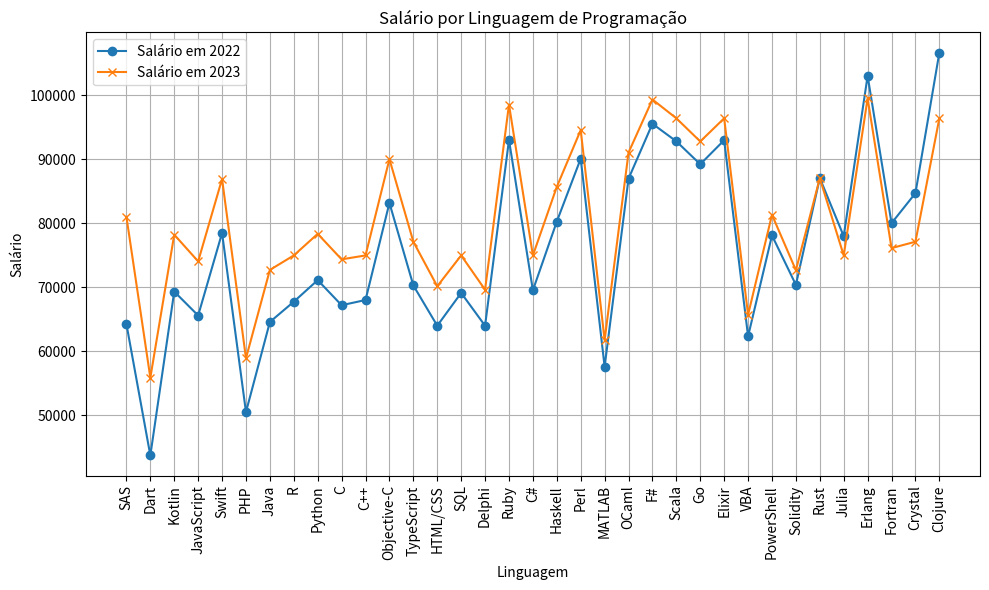

Recreate this plot in Python.
import pandas as pd

# Dados fornecidos
dados = {
    'Linguagem': ['SAS', 'Dart', 'Kotlin', 'JavaScript', 'Swift', 'PHP', 'Java', 'R', 'Python', 'C', 'C++', 'Objective-C',
                  'TypeScript', 'HTML/CSS', 'SQL', 'Delphi', 'Ruby', 'C#', 'Haskell', 'Perl', 'MATLAB', 'OCaml', 'F#',
                  'Scala', 'Go', 'Elixir', 'VBA', 'PowerShell', 'Solidity', 'Rust', 'Julia', 'Erlang', 'Fortran', 'Crystal',
                  'Clojure'],
    'Salario_2022': [64243, 43724, 69318, 65580, 78468, 50496, 64572, 67734, 71105, 67186, 68000, 83165, 70276, 63984,
                     69108, 63984, 93000, 69516, 80250, 90073, 57588, 86948, 95526, 92780, 89204, 92959, 62328, 78084,
                     70368, 87047, 77966, 103000, 80000, 84690, 106644],
    'Salario_2023': [81000, 55862, 78207, 74034, 86897, 58899, 72701, 74963, 78331, 74351, 74963, 90000, 77104, 70148,
                     74963, 69608, 98522, 74963, 85672, 94540, 61735, 91026, 99311, 96381, 92760, 96381, 65698, 81311,
                     72656, 87012, 74963, 99492, 76104, 77104, 96381]
}

# Criando o DataFrame
df = pd.DataFrame(dados)

# Exibindo o DataFrame
print(df)
import matplotlib.pyplot as plt

# Definindo os dados a serem plotados
linguagens = df['Linguagem']
salario_2022 = df['Salario_2022']
salario_2023 = df['Salario_2023']

# Criando o gráfico de linhas
plt.figure(figsize=(10, 6))
plt.plot(linguagens, salario_2022, marker='o', label='Salário em 2022')
plt.plot(linguagens, salario_2023, marker='x', label='Salário em 2023')

# Adicionando detalhes ao gráfico
plt.title('Salário por Linguagem de Programação')
plt.xlabel('Linguagem')
plt.ylabel('Salário')
plt.xticks(rotation=90)
plt.grid(True)
plt.legend()

# Exibindo o gráfico
plt.tight_layout()
plt.show()

